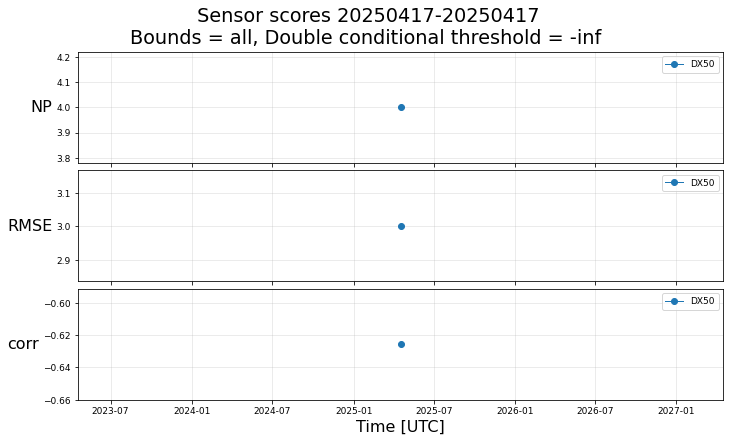

The file beside this chart, header and first rows:
# Weather radar validation scores with s…
# Comment lines are preceded by "#"
# Description:
# Time series of sensor intercomparison …
# Scores: NP, RMSE, corr.
# Bounds: all.
# Radars: RADAR001.
# Double conditional threshold: -inf.
# Data: Radar estimated rain rate (mm/h)
# Fill Value: -9999.0
# Start: 2025-04-17 00:47:14 UTC
#
date, NP_radar001, RMSE_radar001, corr_radar001
20250417004714, 4, 3.002, -0.6257
